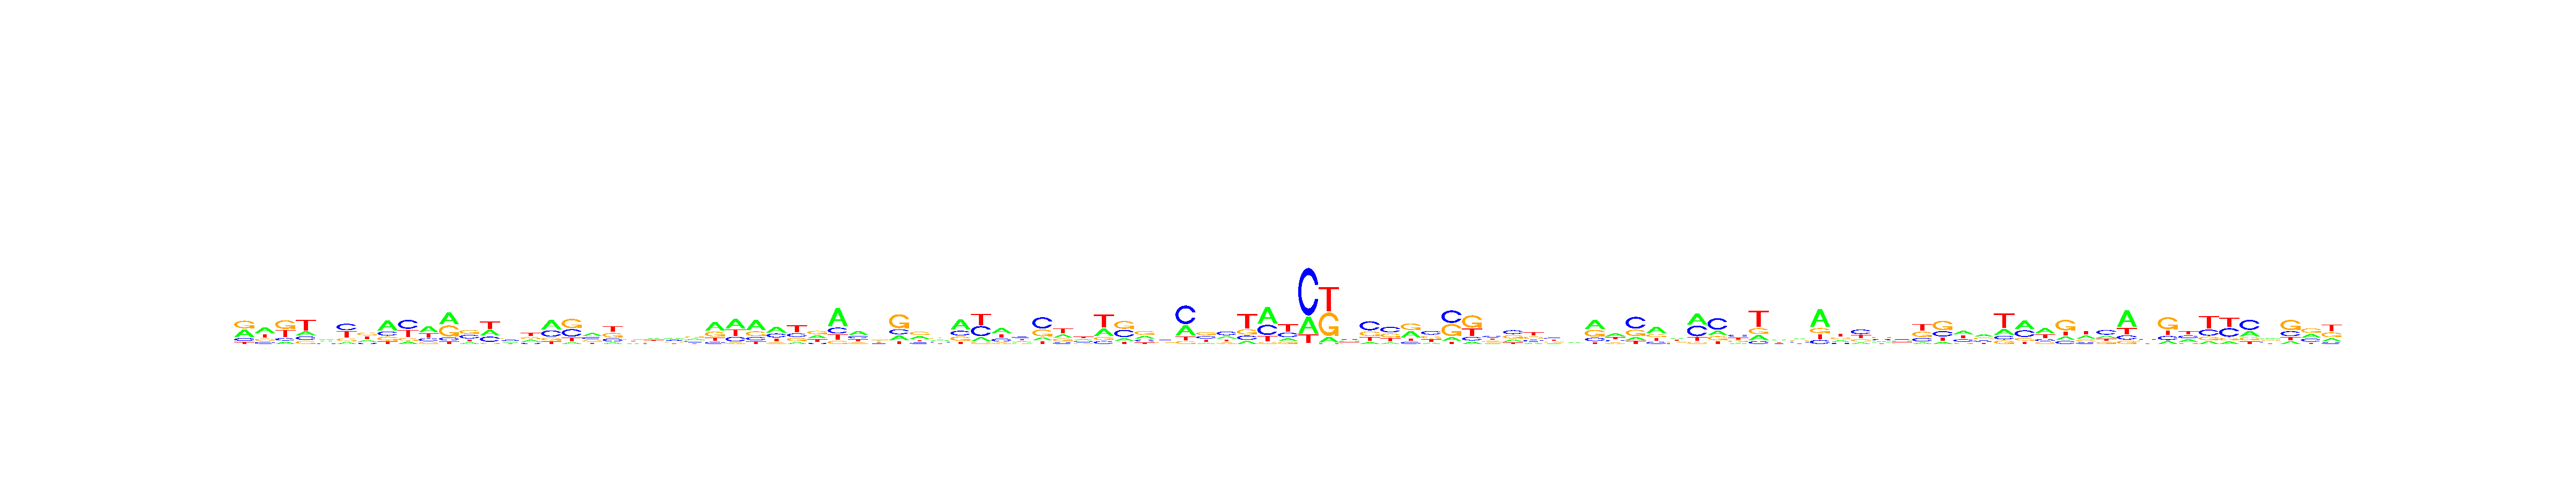

The data file committed next to this chart (first rows):
, V1, V2, V3, V4, V5, V6, V7, V8, V9, V10, V11, V12, V13, V14, V15, V16, V17, V18, V19, V20, V21, V22, V23
A, 0.3789, 0.426, 0.1127, 0.1817, 0.2605, 0.1055, 0.2116, 0.489, 0.1132, 0.4294, 0.4201, 0.1507, 0.3046, 0.2119, 0.2343, 0.4535, 0.08012, 0.3783, 0.09755, 0.2208, 0.3018, 0.3405, 0.2845
C, 0.143, 0.1457, 0.1274, 0.1718, 0.2047, 0.3824, 0.1314, 0.2087, 0.4261, 0.1955, 0.1089, 0.336, 0.2704, 0.259, 0.143, 0.2988, 0.3358, 0.2711, 0.2033, 0.2245, 0.1915, 0.2353, 0.2718
G, 0.3793, 0.1582, 0.4225, 0.1422, 0.3038, 0.158, 0.3327, 0.1862, 0.1253, 0.1146, 0.3854, 0.3591, 0.05843, 0.3315, 0.2442, 0.1342, 0.42, 0.1938, 0.3163, 0.3208, 0.2092, 0.215, 0.2958
T, 0.09878, 0.2701, 0.3374, 0.5043, 0.231, 0.3541, 0.3243, 0.1161, 0.3354, 0.2606, 0.08554, 0.1542, 0.3665, 0.1977, 0.3786, 0.1135, 0.164, 0.1568, 0.3828, 0.2339, 0.2975, 0.2093, 0.1479
